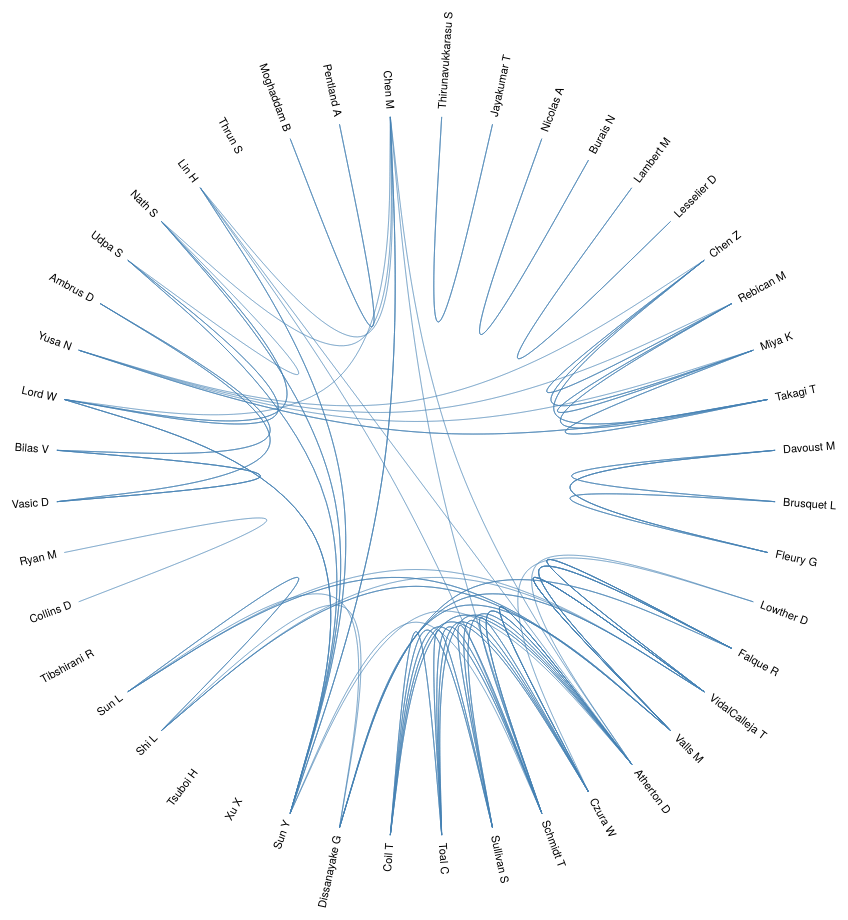
D3 v3 page, settled after 480 driven frames (8 s of simulated time); the page loaded 1 data file(s).



var diameter = 960,
    radius = diameter / 2,
    innerRadius = radius - 120;

var cluster = d3.layout.cluster()
    .size([360, innerRadius])
    .sort(null)
    .value(function(d) { return d.size; });

var bundle = d3.layout.bundle();

var line = d3.svg.line.radial()
    .interpolate("bundle")
    .tension(.85)
    .radius(function(d) { return d.y; })
    .angle(function(d) { return d.x / 180 * Math.PI; });

var svg = d3.select("body").append("svg")
    .attr("width", diameter)
    .attr("height", diameter)
  .append("g")
    .attr("transform", "translate(" + radius + "," + radius + ")");

//d3.json("readme-flare-imports.json", function(error, classes) {
d3.json("data/data.json", function(error, classes) {
  if (error) throw error;

  var nodes = cluster.nodes(packageHierarchy(classes)),
      links = packageImports(nodes);

  svg.selectAll(".link")
      .data(bundle(links))
    .enter().append("path")
      .attr("class", "link")
      .attr("d", line);

  svg.selectAll(".node")
      .data(nodes.filter(function(n) { return !n.children; }))
    .enter().append("g")
      .attr("class", "node")
      .attr("transform", function(d) { return "rotate(" + (d.x - 90) + ")translate(" + d.y + ")"; })
    .append("text")
      .attr("dx", function(d) { return d.x < 180 ? 8 : -8; })
      .attr("dy", ".31em")
      .attr("text-anchor", function(d) { return d.x < 180 ? "start" : "end"; })
      .attr("transform", function(d) { return d.x < 180 ? null : "rotate(180)"; })
      .text(function(d) { return d.key; });
});

d3.select(self.frameElement).style("height", diameter + "px");

// Lazily construct the package hierarchy from class names.
function packageHierarchy(classes) {
  var map = {};

  function find(name, data) {
    var node = map[name], i;
    if (!node) {
      node = map[name] = data || {name: name, children: []};
      if (name.length) {
        node.parent = find(name.substring(0, i = name.lastIndexOf(".")));
        node.parent.children.push(node);
        node.key = name.substring(i + 1);
      }
    }
    return node;
  }

  classes.forEach(function(d) {
    find(d.name, d);
  });

  return map[""];
}

// Return a list of imports for the given array of nodes.
function packageImports(nodes) {
  var map = {},
      imports = [];

  // Compute a map from name to node.
  nodes.forEach(function(d) {
    map[d.name] = d;
  });

  // For each import, construct a link from the source to target node.
  nodes.forEach(function(d) {
    if (d.imports) d.imports.forEach(function(i) {
      imports.push({source: map[d.name], target: map[i]});
    });
  });

  return imports;
}



### data: data/data.json
[
 {
  "imports": [
   "Thirunavukkarasu S",
   "Jayakumar T",
   "Thirunavukkarasu S",
   "Jayakumar T"
  ],
  "name": "Thirunavukkarasu S",
  "size": 8000
 },
 {
  "imports": [
   "Thirunavukkarasu S",
   "Jayakumar T",
   "Thirunavukkarasu S",
   "Jayakumar T"
  ],
  "name": "Jayakumar T",
  "size": 8000
 },
 {
  "imports": [
   "Nicolas A",
   "Burais N",
   "Burais N",
   "Nicolas A"
  ],
  "name": "Nicolas A",
  "size": 8000
 },
 {
  "imports": [
   "Nicolas A",
   "Burais N",
   "Burais N",
   "Nicolas A"
  ],
  "name": "Burais N",
  "size": 8000
 },
 {
  "imports": [
   "Lambert M",
   "Lesselier D",
   "Lesselier D",
   "Lambert M"
  ],
  "name": "Lambert M",
  "size": 8000
 },
 {
  "imports": [
   "Lambert M",
   "Lesselier D",
   "Lesselier D",
   "Lambert M"
  ],
  "name": "Lesselier D",
  "size": 8000
 },
 {
  "imports": [
   "Chen Z",
   "Rebican M",
   "Miya K",
   "Takagi T",
   "Rebican M",
   "Chen Z",
   "Yusa N",
   "Miya K",
   "... 1 more items"
  ],
  "name": "Chen Z",
  "size": 8000
 },
 {
  "imports": [
   "Chen Z",
   "Rebican M",
   "Miya K",
   "Takagi T",
   "Rebican M",
   "Chen Z",
   "Yusa N",
   "Miya K",
   "... 1 more items"
  ],
  "name": "Rebican M",
  "size": 8000
 },
 "... 36 more items"
]